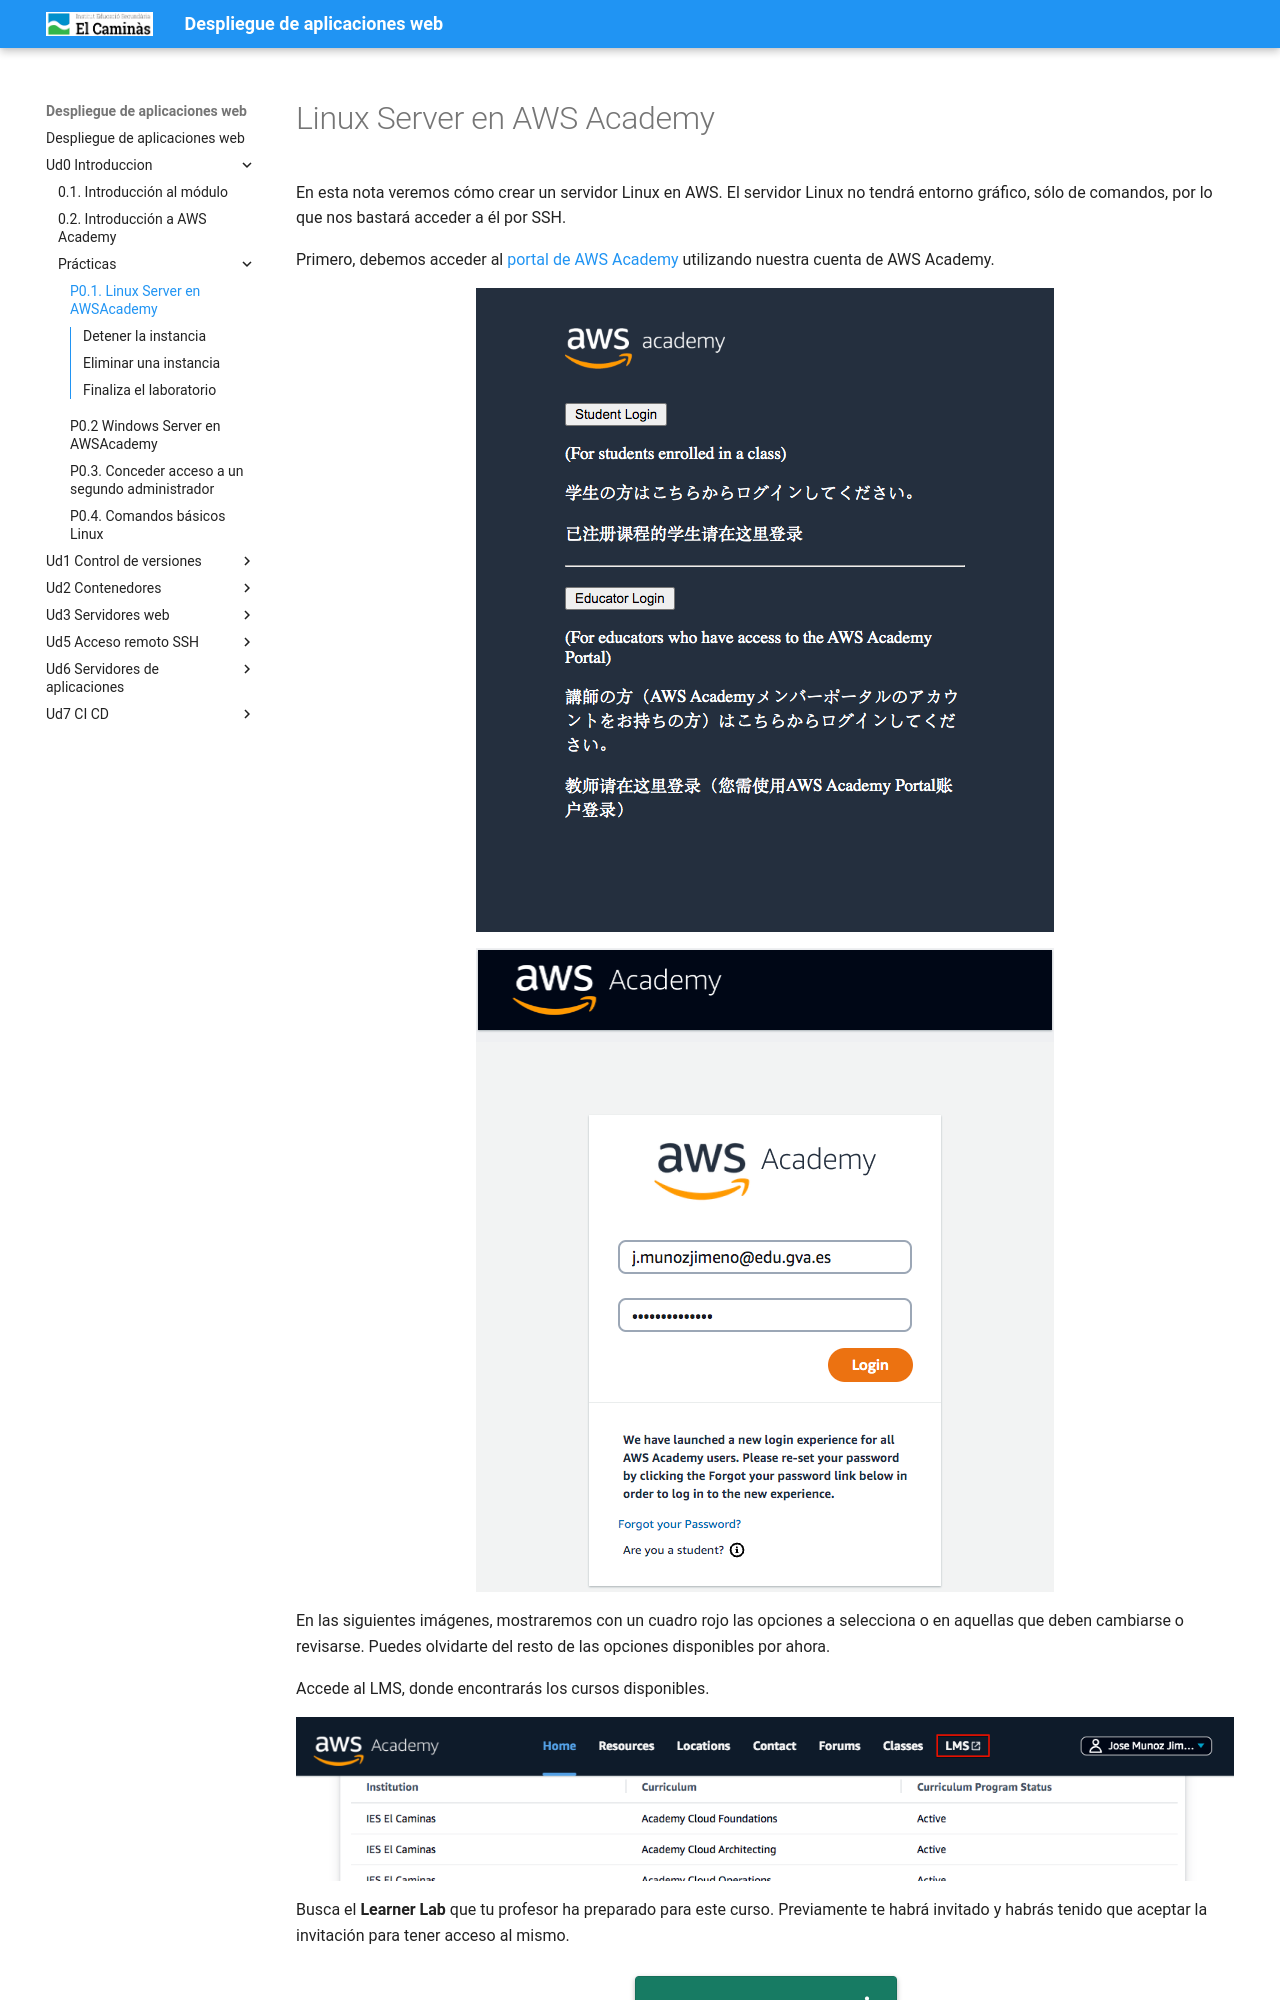

repository: pedrosegarra/DAW · page: Ud0 Introduccion/P0_1/index.html · generator: mkdocs

---
title:  "P0.1. Linux Server en AWSAcademy"
---
# Linux Server en AWS Academy

En esta nota veremos cómo crear un servidor Linux en AWS. El servidor Linux no tendrá entorno gráfico, sólo de comandos, por lo que nos bastará acceder a él por SSH.

Primero, debemos acceder al [portal de AWS Academy](https://www.awsacademy.com/vforcesite/LMS_Login){:target="_blank"} utilizando nuestra cuenta de AWS Academy.

![LinuxServerInstallationAWS](P1_1/01_1.png)

![LinuxServerInstallationAWS](P1_1/01_2.png)

En las siguientes imágenes, mostraremos con un cuadro rojo las opciones a selecciona o en aquellas que deben cambiarse o revisarse. Puedes olvidarte del resto de las opciones disponibles por ahora.

Accede al LMS, donde encontrarás los cursos disponibles.

![LinuxServerInstallationAWS](P1_1/01_3.png)

Busca el **Learner Lab** que tu profesor ha preparado para este curso. Previamente te habrá invitado y habrás tenido que aceptar la invitación para tener acceso al mismo.

![LinuxServerInstallationAWS](P1_1/01_4.png)

Selecciona "Módulos" o "Contenidos" para acceder al laboratorio.

![LinuxServerInstallationAWS](P1_1/02.png)

Abre el "Laboratorio de Aprendizaje".

![LinuxServerInstallationAWS](P1_1/03.png)

Inicia el laboratorio:

![LinuxServerInstallationAWS](P1_1/04.png)
